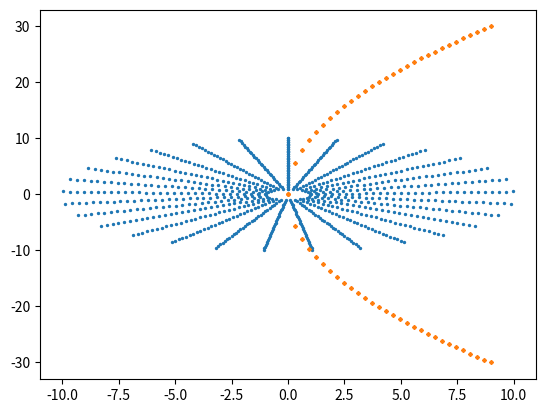
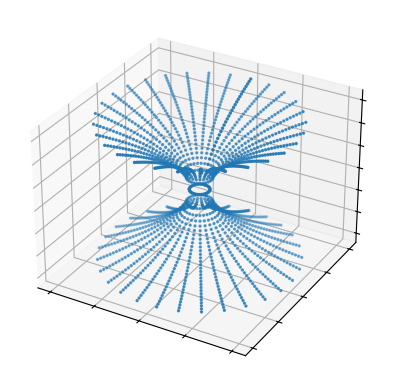

Recreate these plots in Python, in order.
import numpy as np
from mpl_toolkits.mplot3d import Axes3D
import matplotlib.pyplot as plt

radius = 1
outer_radius = 10
resolution = 30
length = 10


def topdown():
    spaces = np.linspace(0, 2 * np.pi, resolution)
    x = radius * np.sin(spaces)
    y = radius * np.cos(spaces)

    directions = []
    for x_, y_ in zip(x, y):
        directions.append(np.array([[x_], [y_]]))

    points = []
    virt_coords = []
    max_k = outer_radius / radius
    ks = np.linspace(1, max_k, resolution)
    for direction in directions:
        for k in ks:
            point = direction * k
            points.append(point.tolist())

            virt_coords.append(np.sqrt(np.square(direction * (k - 1)).sum()).tolist())

    points_x, points_y = list(zip(*points))
    points_x = list(map(lambda x_: x_[0], points_x))
    points_y = list(map(lambda y_: y_[0], points_y))

    return points_x, points_y, virt_coords


x, y, virt_coords = topdown()
plt.scatter(x, y, s=2)
plt.show()


def pos_height():
    return (length * np.sqrt(virt_coords)).tolist()


def neg_height():
    return (-length * np.sqrt(virt_coords)).tolist()


pos_height_points = pos_height()
neg_height_points = neg_height()

plt.scatter(virt_coords * 2, pos_height_points + neg_height_points, s=2)
plt.show()

fig = plt.figure()
ax = fig.add_subplot(111, projection="3d")
ax.set_xticklabels([])
ax.set_yticklabels([])
ax.set_zticklabels([])

ax.scatter(x * 2, y * 2, pos_height_points + neg_height_points, s=2)
plt.show()
